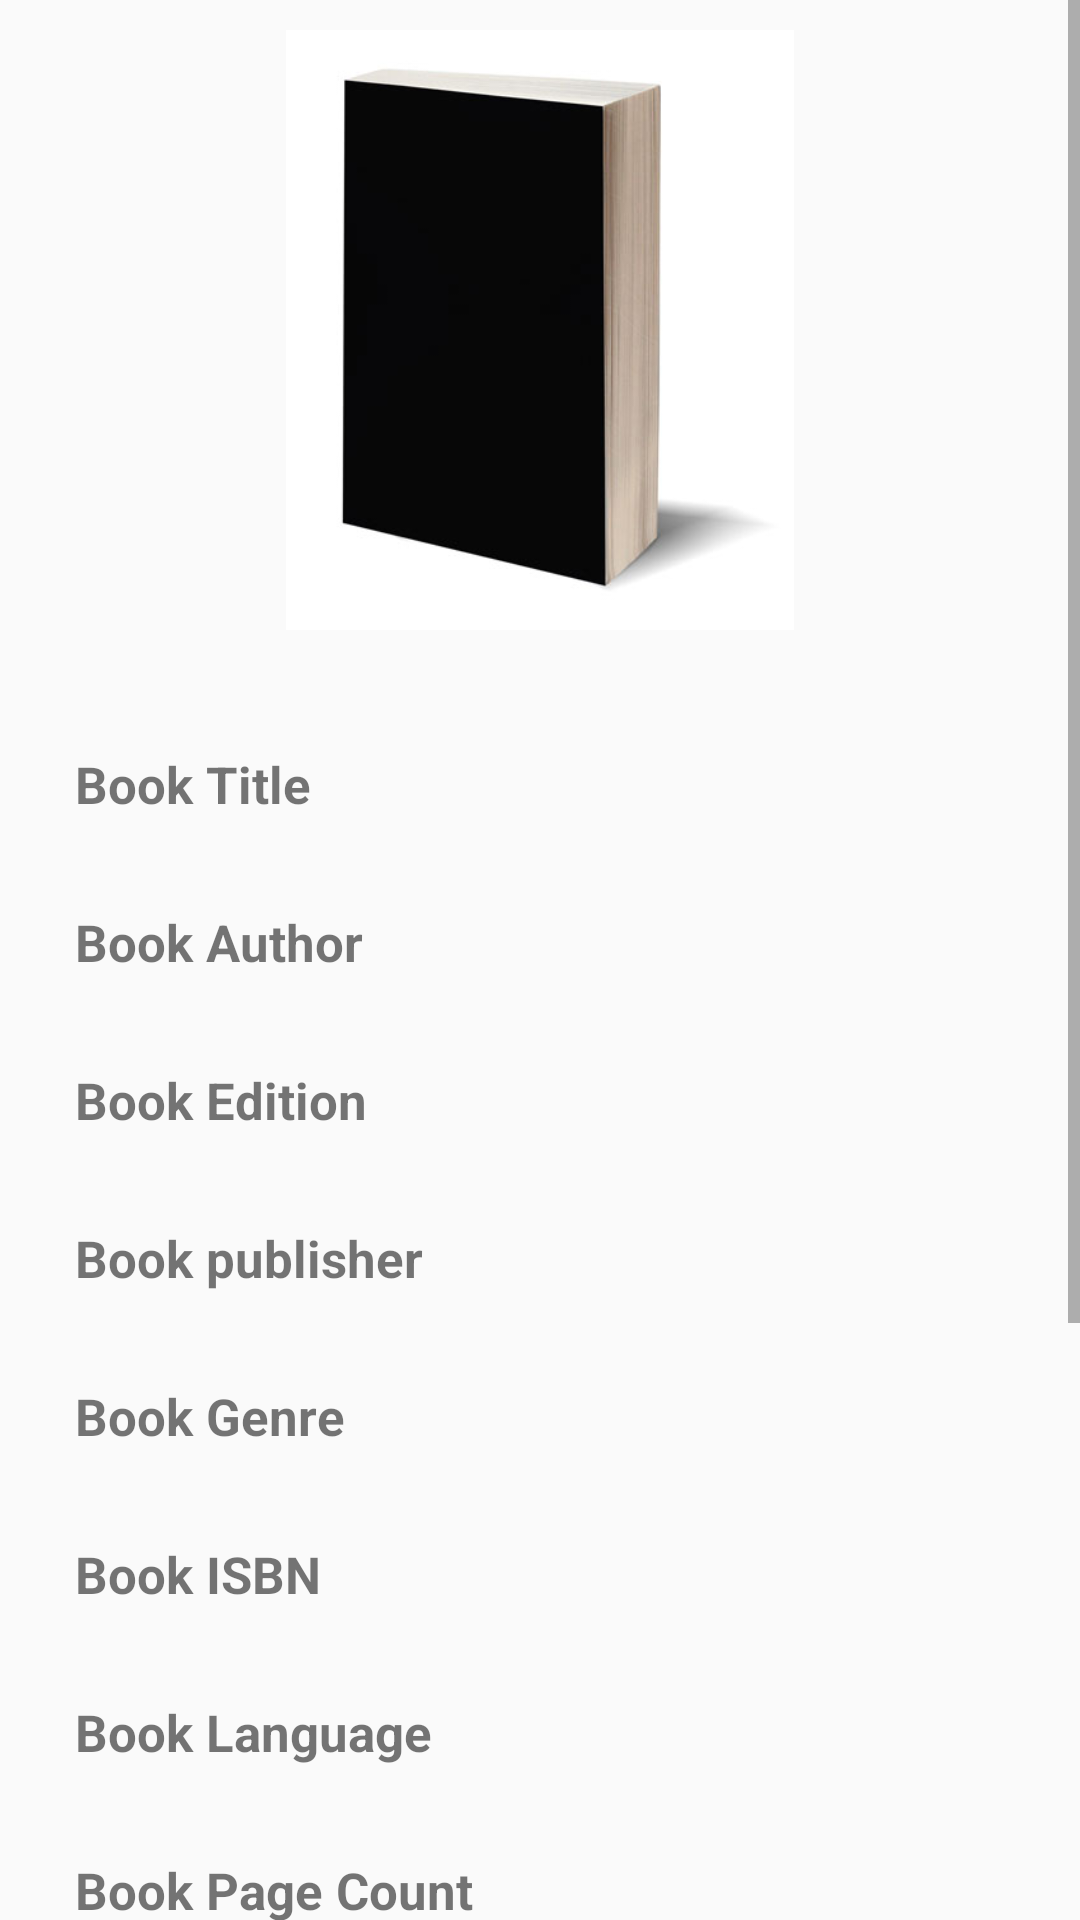

The Android layout XML behind this screen, and the referenced resources:
<!-- AndroidManifest.xml: application theme AppTheme -->
<!-- res/layout/fragment_book_details.xml -->
<?xml version="1.0" encoding="utf-8"?>
<layout xmlns:android="http://schemas.android.com/apk/res/android"
xmlns:app="http://schemas.android.com/apk/res-auto"
xmlns:tools="http://schemas.android.com/tools">
    <ScrollView
        android:layout_width="match_parent"
        android:layout_height="match_parent"
        tools:context=".BookDetailsFragment">
        <RelativeLayout
            android:layout_marginBottom="150dp"
            android:padding="10dp"
            android:layout_width="match_parent"
            android:layout_height="match_parent">
            <ImageView
                android:id="@+id/book_detailIV"
                android:layout_width="match_parent"
                android:layout_height="200dp"
                android:src="@drawable/book_place_holder"
                ></ImageView>
            <LinearLayout
                android:id="@+id/bookInfoLayout"
                android:layout_marginTop="25dp"
                android:layout_width="match_parent"
                android:layout_height="wrap_content"
                android:orientation="vertical"
                android:layout_below="@+id/book_detailIV">
                <TextView
                    android:id="@+id/titleTV"
                    android:padding="15dp"
                    android:textSize="17sp"
                    android:textStyle="bold"
                    android:textColor="@color/quantum_greyblack1000"
                    android:layout_width="match_parent"
                    android:layout_height="wrap_content"
                    android:text="Book Title"/>
                <TextView
                    android:id="@+id/authorTV"
                    android:padding="15dp"
                    android:textSize="17sp"
                    android:textStyle="bold"
                    android:textColor="@color/quantum_greyblack1000"
                    android:layout_width="match_parent"
                    android:layout_height="wrap_content"
                    android:text="Book Author"/>
                <TextView
                    android:id="@+id/editionTV"
                    android:padding="15dp"
                    android:textSize="17sp"
                    android:textStyle="bold"
                    android:textColor="@color/quantum_greyblack1000"
                    android:layout_width="match_parent"
                    android:layout_height="wrap_content"
                    android:text="Book Edition"/>
                <TextView
                    android:id="@+id/publisherTV"
                    android:padding="15dp"
                    android:textSize="17sp"
                    android:textStyle="bold"
                    android:textColor="@color/quantum_greyblack1000"
                    android:layout_width="match_parent"
                    android:layout_height="wrap_content"
                    android:text="Book publisher"/>
                <TextView
                    android:id="@+id/genreTV"
                    android:padding="15dp"
                    android:textSize="17sp"
                    android:textStyle="bold"
                    android:textColor="@color/quantum_greyblack1000"
                    android:layout_width="match_parent"
                    android:layout_height="wrap_content"
                    android:text="Book Genre"/>
                <TextView
                    android:id="@+id/isbnTV"
                    android:padding="15dp"
                    android:textSize="17sp"
                    android:textStyle="bold"
                    android:textColor="@color/quantum_greyblack1000"
                    android:layout_width="match_parent"
                    android:layout_height="wrap_content"
                    android:text="Book ISBN"/>
                <TextView
                    android:id="@+id/languageTV"
                    android:padding="15dp"
                    android:textSize="17sp"
                    android:textStyle="bold"
                    android:textColor="@color/quantum_greyblack1000"
                    android:layout_width="match_parent"
                    android:layout_height="wrap_content"
                    android:text="Book Language"/>
                <TextView
                    android:id="@+id/numberOfPageTV"
                    android:padding="15dp"
                    android:textSize="17sp"
                    android:textStyle="bold"
                    android:textColor="@color/quantum_greyblack1000"
                    android:layout_width="match_parent"
                    android:layout_height="wrap_content"
                    android:text="Book Page Count"/>
                <TextView
                    android:id="@+id/security_moneyTV"
                    android:padding="15dp"
                    android:textSize="17sp"
                    android:textStyle="bold"
                    android:textColor="@color/quantum_greyblack1000"
                    android:layout_width="match_parent"
                    android:layout_height="wrap_content"
                    android:text="Book Security Money "/>
                <TextView
                    android:id="@+id/ownerTV"
                    android:padding="15dp"
                    android:textSize="17sp"
                    android:textStyle="bold"
                    android:textColor="@color/quantum_greyblack1000"
                    android:layout_width="match_parent"
                    android:layout_height="wrap_content"
                    android:text="Book owner "/>
            </LinearLayout>
            <LinearLayout
                android:id="@+id/button_group_1"
                android:layout_marginTop="10dp"
                android:layout_below="@+id/bookInfoLayout"
                android:layout_width="match_parent"
                android:layout_height="wrap_content">
                <Button
                    android:padding="7dp"
                    android:textAllCaps="false"
                    android:layout_weight="1"
                    android:id="@+id/requestBTN"
                    android:text="Request For Book"
                    android:textColor="#FFFFFF"
                    android:background="@drawable/button_shape"
                    android:layout_width="wrap_content"
                    android:layout_height="wrap_content"
                    android:layout_margin="10dp"/>
                <Button
                    android:id="@+id/paymentBTN"
                    android:background="@drawable/button_shape"
                    android:padding="7dp"
                    android:layout_weight="1"
                    android:textAllCaps="false"
                    android:textColor="#FFFFFF"
                    android:layout_margin="10dp"
                    android:visibility="gone"
                    android:text="Pay Securiy Money"
                    android:layout_width="wrap_content"
                    android:layout_height="wrap_content"/>
            </LinearLayout>
            <LinearLayout
                android:layout_marginTop="10dp"
                android:layout_below="@+id/button_group_1"
                android:layout_width="match_parent"
                android:layout_height="wrap_content">
                <Button
                    android:textAllCaps="false"
                    android:padding="7dp"
                    android:layout_weight="1"
                    android:id="@+id/owner_location_BTN"
                    android:text="Check Book owner Location"
                    android:textColor="#FFFFFF"
                    android:background="@drawable/button_shape"
                    android:layout_width="wrap_content"
                    android:layout_height="wrap_content"
                    android:layout_margin="10dp"/>
                <Button
                    android:id="@+id/owner_chatBTN"
                    android:textAllCaps="false"
                    android:background="@drawable/button_shape"
                    android:padding="7dp"
                    android:layout_weight="1"
                    android:textColor="#FFFFFF"
                    android:layout_margin="10dp"
                    android:text="Chat with Book owner"
                    android:layout_width="wrap_content"
                    android:layout_height="wrap_content"/>
            </LinearLayout>

        </RelativeLayout>

    </ScrollView>
</layout>
<!-- resources referenced by this layout -->
<resources>
  <!-- drawable book_place_holder: jpg bitmap (drawable, 9058 bytes) -->
  <!-- drawable button_shape (drawable) -->
  <?xml version="1.0" encoding="utf-8"?>
  <shape android:shape="rectangle"
      xmlns:android="http://schemas.android.com/apk/res/android">
      <corners android:radius="10dp"></corners>
      <solid android:color="@color/colorControlActivated"/>
  
  
  </shape>
  <style name="AppTheme" parent="Theme.AppCompat.Light.NoActionBar">
          
          <item name="colorPrimary">#E91E63</item>
          <item name="colorPrimaryDark">#C51162</item>
          <item name="colorAccent">#FBC02D</item>
      </style>
  <color name="colorControlActivated">#E91E63</color>
</resources>
